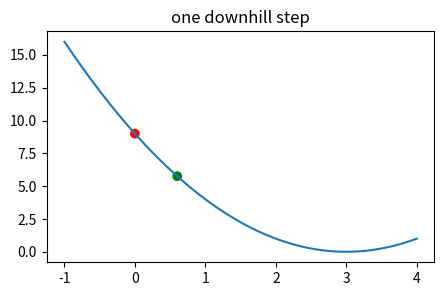
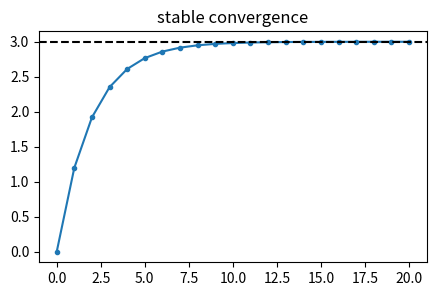
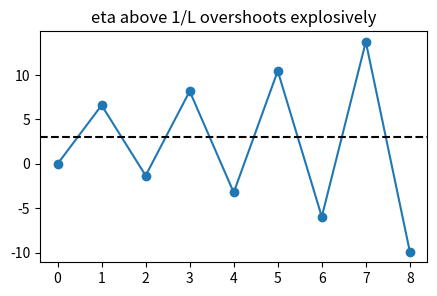
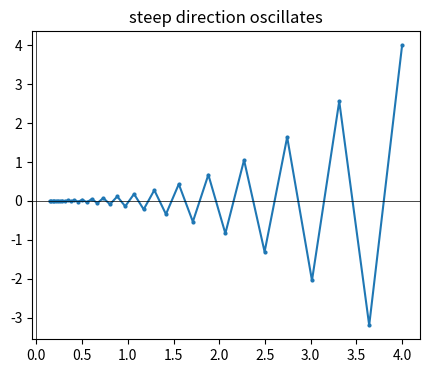
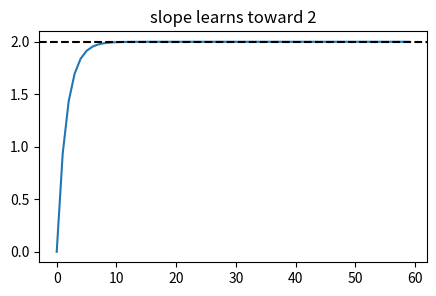

These figures' Python source, in order:
import numpy as np, matplotlib.pyplot as plt, math, itertools
np.random.seed(0)
def zero_one(pred,y): return np.mean(np.asarray(pred)!=np.asarray(y))
print('setup ok')

# 1) one gradient step on f(x)=(x-3)^2
x0=0.; eta=0.1; grad=2*(x0-3); x1=x0-eta*grad
xx=np.linspace(-1,4,200); plt.figure(figsize=(5,3)); plt.plot(xx,(xx-3)**2); plt.scatter([x0,x1],[9,(x1-3)**2],c=['r','g']); plt.title('one downhill step')
assert abs(x1-0.6)<1e-12 and (x1-3)**2<9

# 2) stable step converges geometrically
eta=0.2; xs=[0.]
for _ in range(20): xs.append(xs[-1]-eta*2*(xs[-1]-3))
plt.figure(figsize=(5,3)); plt.plot(xs,'-o',ms=3); plt.axhline(3,c='k',ls='--'); plt.title('stable convergence')
assert abs(xs[-1]-3)<2e-4

# 3) too large a step diverges on the same problem
eta=1.1; xs=[0.]
for _ in range(8): xs.append(xs[-1]-eta*2*(xs[-1]-3))
plt.figure(figsize=(5,3)); plt.plot(xs,'-o'); plt.axhline(3,c='k',ls='--'); plt.title('eta above 1/L overshoots explosively')
assert abs(xs[-1]-3)>abs(xs[0]-3)

# 4) ill-conditioning causes slow zig-zagging
H=np.diag([1.,20.]); eta=0.09; w=np.array([4.,4.]); path=[w.copy()]
for _ in range(35): w=w-eta*(H@w); path.append(w.copy())
P=np.array(path); plt.figure(figsize=(5,4)); plt.plot(P[:,0],P[:,1],'-o',ms=2); plt.axhline(0,c='k',lw=.5); plt.axvline(0,c='k',lw=.5); plt.title('steep direction oscillates')
assert abs(P[-1,1])<abs(P[0,1]) and abs(P[-1,0])<abs(P[0,0])

# 5) gradient descent fits a one-parameter linear model
X=np.array([1.,2.,3.]); y=np.array([2.,4.,6.]); w=0.; eta=0.05; hist=[]
for _ in range(60): hist.append(w); w=w-eta*np.mean(2*X*(w*X-y))
plt.figure(figsize=(5,3)); plt.plot(hist); plt.axhline(2,c='k',ls='--'); plt.title('slope learns toward 2')
assert abs(w-2)<1e-3
